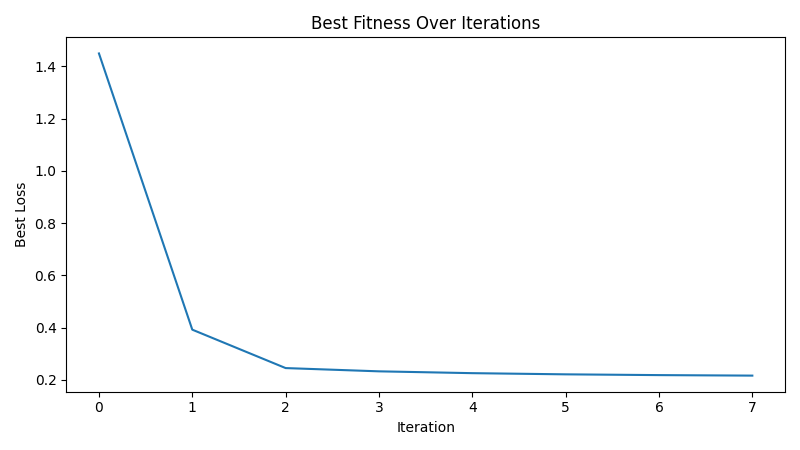

Data behind this chart, as committed beside it:
iteration, best_loss
1, 1.449
2, 0.3919
3, 0.2449
4, 0.2325
5, 0.2255
6, 0.221
7, 0.218
8, 0.2161
